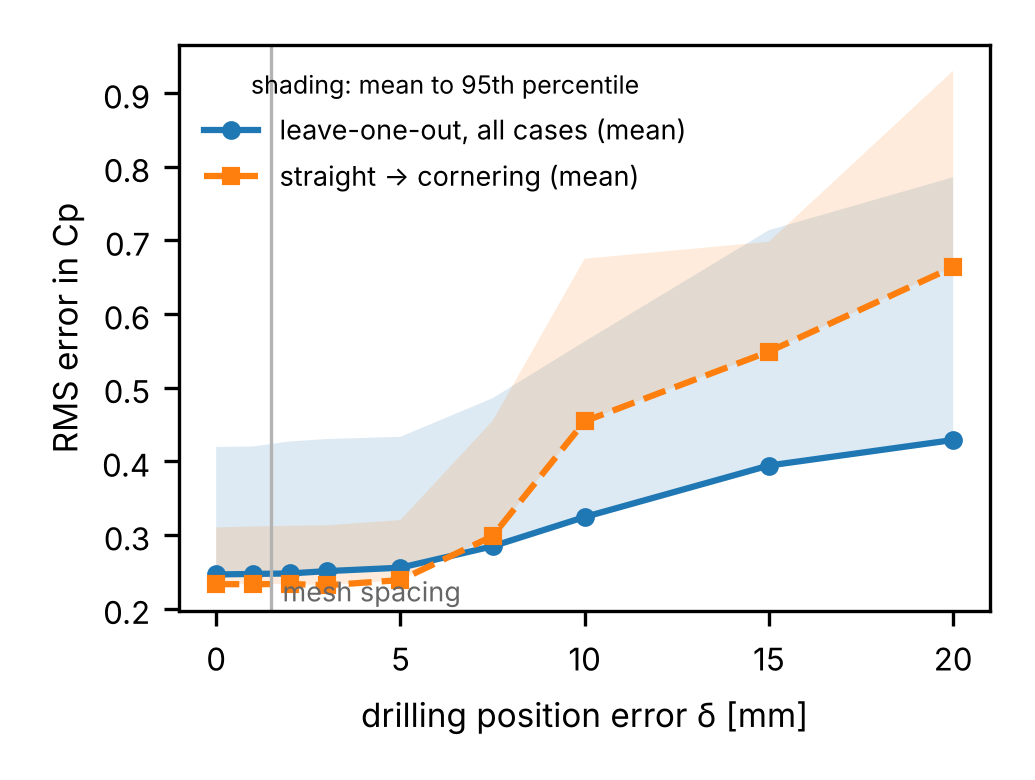

Values plotted in this chart, from the file beside it:
test, delta_mm, mean_rms, p95_rms, realised_offset_mm, increase_pct
B, 0.0, 0.2333, 0.3103, 0.0, 0.0
B, 1.0, 0.2333, 0.3118, 0.0744, -0.02544
B, 2.0, 0.2336, 0.3127, 1.302, 0.1221
B, 3.0, 0.2318, 0.3133, 3.251, -0.655
B, 5.0, 0.2389, 0.3203, 5.247, 2.387
B, 7.5, 0.2986, 0.455, 7.598, 27.96
B, 10.0, 0.4545, 0.6752, 10.01, 94.8
B, 15.0, 0.5491, 0.6983, 14.81, 135.3
B, 20.0, 0.6639, 0.9305, 19.65, 184.5
LOO, 0.0, 0.2465, 0.4196, 0.0, 0.0
LOO, 1.0, 0.2472, 0.4202, 0.06203, 0.2753
LOO, 2.0, 0.2479, 0.4272, 1.276, 0.5429
LOO, 3.0, 0.251, 0.4304, 3.222, 1.821
LOO, 5.0, 0.2557, 0.4334, 5.27, 3.717
LOO, 7.5, 0.2847, 0.4858, 7.598, 15.49
LOO, 10.0, 0.3245, 0.5629, 9.997, 31.63
LOO, 15.0, 0.3944, 0.714, 14.81, 59.99
LOO, 20.0, 0.4291, 0.7859, 19.59, 74.06
